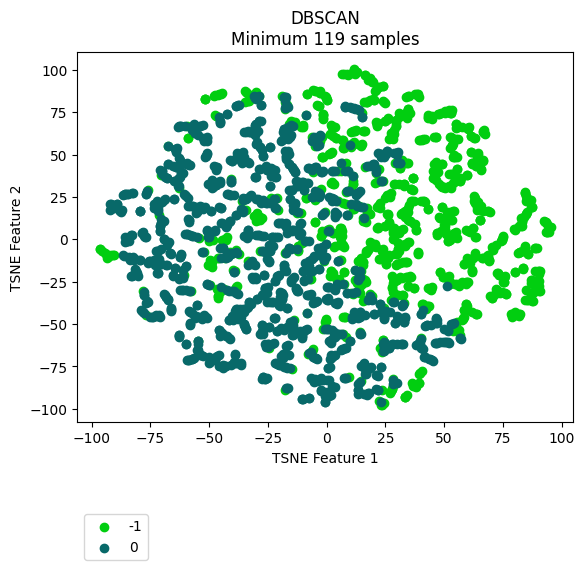

Data behind this chart, as committed beside it:
vehicle, ride, cluster, TSNE_f1, TSNE_f2
Vehicle_1, events_4595074, -1, 60.26, 4.703
Vehicle_1, events_4596154, -1, 62.23, 6.615
Vehicle_1, events_4613800, -1, 59.29, 5.452
Vehicle_1, events_4615977, -1, 65.06, 11.14
Vehicle_1, events_4617067, -1, 89.62, -25.55
Vehicle_1, events_4635057, -1, 82.01, -44.34
Vehicle_1, events_4635736, -1, 54.01, 2.249
Vehicle_1, events_4636811, -1, 87.55, -25.78
Vehicle_1, events_4637203, -1, 64.12, 17.27
Vehicle_1, events_4637536, -1, 54.76, 1.13
Vehicle_1, events_4653595, -1, 90.3, -24.89
Vehicle_1, events_4654690, -1, 47.7, 13.3
Vehicle_1, events_4656079, -1, 90.6, -18.64
Vehicle_1, events_4656440, 0, -62.89, 48.06
Vehicle_1, events_4673501, -1, 65.46, 17.83
Vehicle_1, events_4674841, -1, 85.41, -35.87
Vehicle_1, events_4675138, -1, 61.21, 4.198
Vehicle_1, events_4695799, -1, 51.86, 15.61
Vehicle_1, events_4697405, -1, 51.03, 10.74
Vehicle_1, events_4697940, -1, 90.66, -30.73
Vehicle_1, events_4698272, -1, 87.33, -36.16
Vehicle_1, events_4718376, -1, 87.23, -31.8
Vehicle_1, events_4722712, -1, 50.31, 5.634
Vehicle_1, events_4744452, -1, 48.15, 12.82
Vehicle_1, events_4765946, -1, 53.64, 1.989
Vehicle_1, events_4768346, 0, -9.138, -0.9058
Vehicle_1, events_4769562, -1, 54.28, 3.572
Vehicle_1, events_4770262, -1, 50.78, 3.217
Vehicle_1, events_4792086, -1, 50.05, 12.52
Vehicle_1, events_4793264, -1, 90.54, -20.36
Vehicle_1, events_4793684, -1, 81.94, -45.28
Vehicle_1, events_4810071, -1, 50.59, 3.808
Vehicle_1, events_4811705, -1, 51.12, 12.17
Vehicle_1, events_4813043, -1, 51.43, -1.175
Vehicle_1, events_4853176, -1, 82.34, -43.99
Vehicle_1, events_4856335, -1, 27.66, -28.59
Vehicle_1, events_4857010, -1, 48.05, 12.69
Vehicle_1, events_4858154, -1, 89.04, -25.6
Vehicle_1, events_4858835, -1, 88.61, -18.73
Vehicle_1, events_4878783, -1, 51.83, 14.23
Vehicle_1, events_4883779, -1, 65.71, 17.63
Vehicle_1, events_4885327, -1, 22.09, 41.76
Vehicle_1, events_4885992, -1, 27.83, -28.42
Vehicle_1, events_4886235, -1, 51.56, -1.087
Vehicle_1, events_4886994, 0, -5.995, -37.87
Vehicle_1, events_4913081, -1, 60.53, 4.777
Vehicle_1, events_4914311, -1, 64.81, 18.93
Vehicle_1, events_4914734, -1, 64.63, 20.37
Vehicle_1, events_4915035, -1, 16.51, 42.89
Vehicle_1, events_4939965, -1, 52.41, 15.9
Vehicle_1, events_4941555, -1, 90.16, -18.88
Vehicle_1, events_4941998, -1, 84.33, -35.98
Vehicle_1, events_4942202, -1, 88.33, -30.96
Vehicle_1, events_4942422, -1, 78.92, -44.14
Vehicle_1, events_4964829, -1, 62.13, 6.499
Vehicle_1, events_4967282, -1, 47.92, 32.55
Vehicle_1, events_4967949, -1, 25.36, 24.74
Vehicle_1, events_4989537, -1, 63.35, 1.076
Vehicle_1, events_4991921, -1, 51.37, 12.13
Vehicle_1, events_4993778, 0, 3.573, 40.32
... 2,111 more rows
